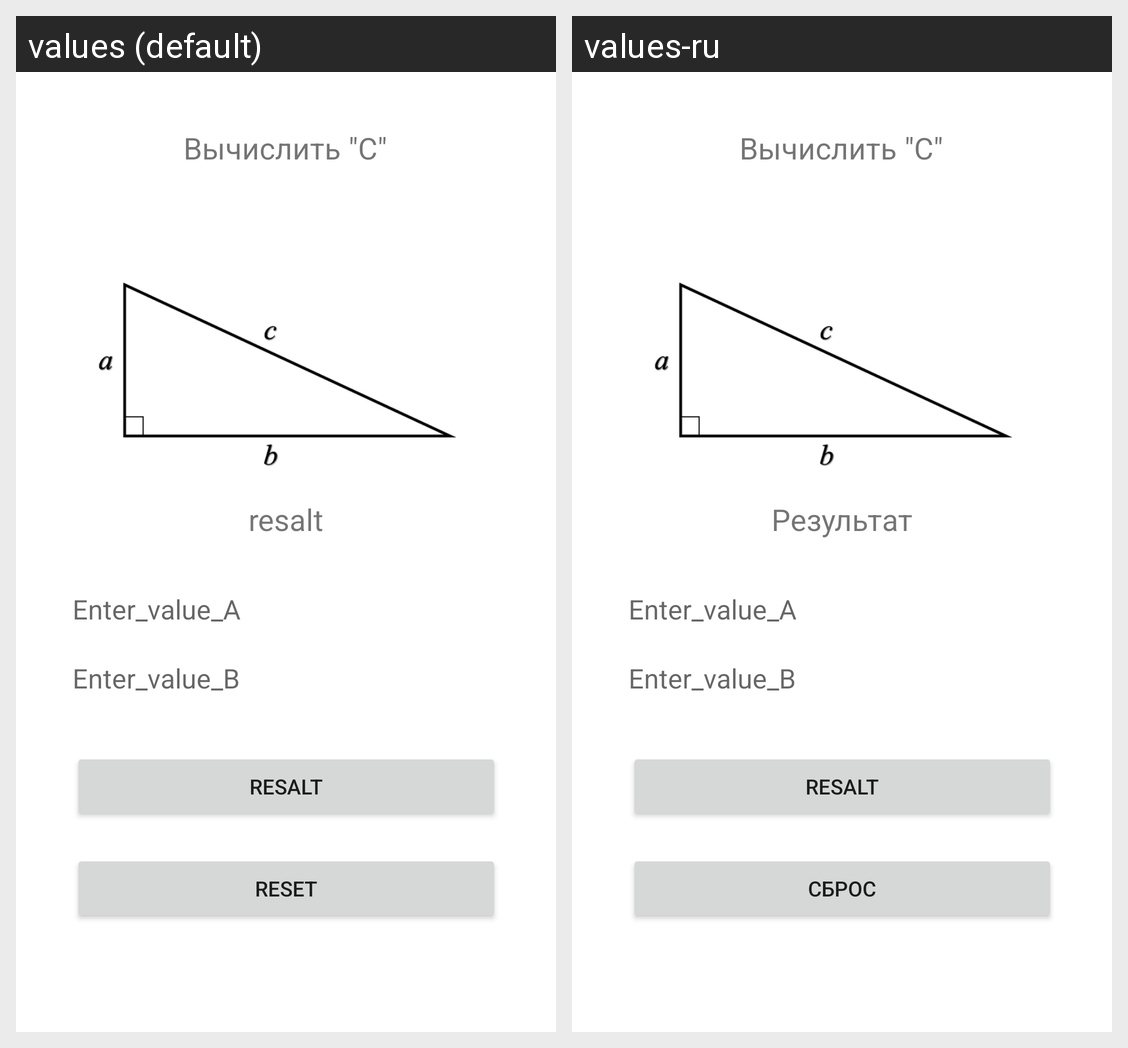

The Android screen above is rendered under two locales of the same app. Produce the string resources it draws, with the default and per-locale values.
Android screen res/layout/fragment_home.xml rendered under 2 locales, left to right: values (default), values-ru. Device: Nexus 5 (rendered at 1080×1920; each locale shown at half size, 540×960, under a caption strip naming it); theme Theme.СonstructionCalculator.
Strings drawn on this screen, with the default value and each locale's value (text and hints the layout hard-codes, and strings that could not be matched under every locale, appear in the picture but are not listed):

Enter_value_A
  values: Enter_value_A
  values-ru: Enter_value_A  [not translated; the default value is used]

Enter_value_B
  values: Enter_value_B
  values-ru: Enter_value_B  [not translated; the default value is used]

Reset
  values: Reset
  values-ru: Сброс

Resalt
  values: Resalt
  values-ru: Resalt  [not translated; the default value is used]

resalt
  values: resalt
  values-ru: Результат
